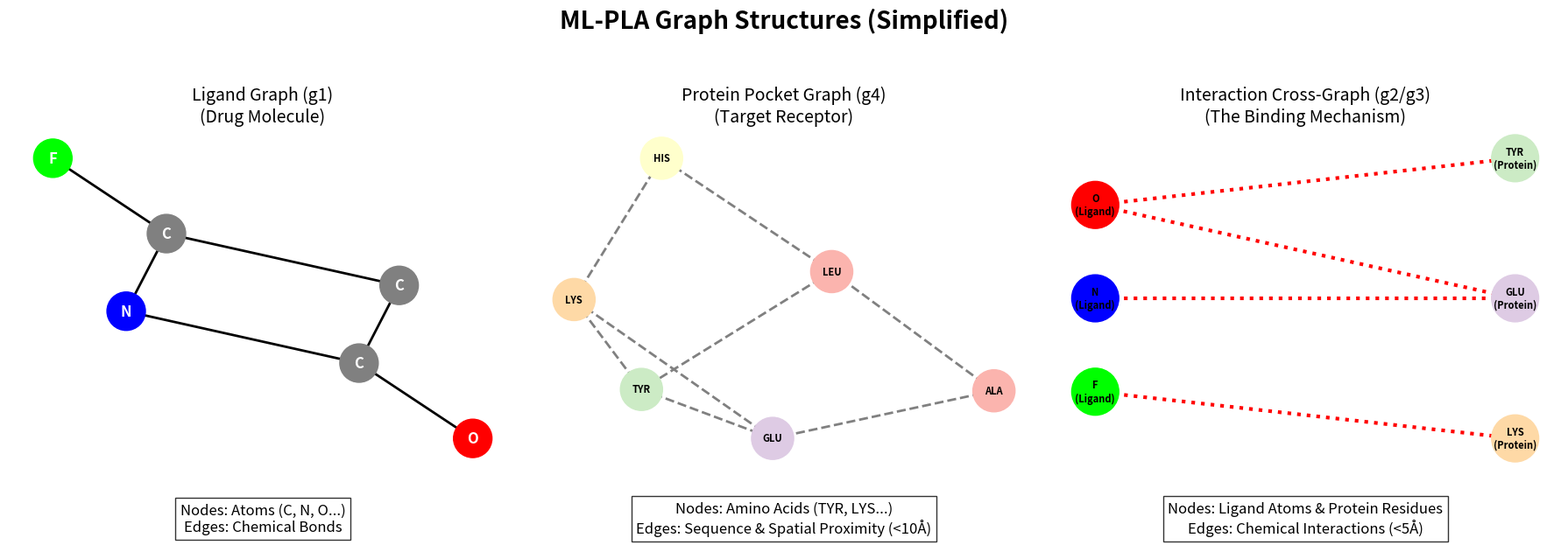

This figure's Python source:
import networkx as nx
import matplotlib.pyplot as plt
import numpy as np

# Set up the figure with 3 subplots
fig, axes = plt.subplots(1, 3, figsize=(18, 6))
fig.suptitle('ML-PLA Graph Structures (Simplified)', fontsize=20, fontweight='bold', y=1.05)

# ------------------------------------------------------------------
# 1. Ligand Graph (g1) - A small molecule graph
# ------------------------------------------------------------------
ax = axes[0]
ax.set_title('Ligand Graph (g1)\n(Drug Molecule)', fontsize=14)

G_ligand = nx.Graph()
# Atoms
G_ligand.add_node(1, type='C', color='#808080')
G_ligand.add_node(2, type='C', color='#808080')
G_ligand.add_node(3, type='O', color='#ff0000')
G_ligand.add_node(4, type='N', color='#0000ff')
G_ligand.add_node(5, type='C', color='#808080')
G_ligand.add_node(6, type='F', color='#00ff00')

# Bonds
G_ligand.add_edges_from([(1,2), (2,3), (2,4), (4,5), (5,6), (5,1)])

pos_ligand = nx.spring_layout(G_ligand, seed=42)
colors_ligand = [nx.get_node_attributes(G_ligand, 'color')[n] for n in G_ligand.nodes()]
labels_ligand = nx.get_node_attributes(G_ligand, 'type')

nx.draw(G_ligand, pos_ligand, ax=ax, with_labels=True, labels=labels_ligand, 
        node_color=colors_ligand, node_size=1000, font_color='white', font_weight='bold', edge_color='black', width=2)
ax.text(0.5, -0.15, 'Nodes: Atoms (C, N, O...)\nEdges: Chemical Bonds', 
        ha='center', va='center', transform=ax.transAxes, fontsize=12, bbox=dict(facecolor='white', alpha=0.8, edgecolor='black'))


# ------------------------------------------------------------------
# 2. Protein Microenvironment Graph (residue / g4)
# ------------------------------------------------------------------
ax = axes[1]
ax.set_title('Protein Pocket Graph (g4)\n(Target Receptor)', fontsize=14)

G_protein = nx.Graph()
# Residues
G_protein.add_node(1, type='ALA', color='#fbb4ae')
G_protein.add_node(2, type='LEU', color='#fbb4ae')
G_protein.add_node(3, type='TYR', color='#ccebc5')
G_protein.add_node(4, type='GLU', color='#decbe4')
G_protein.add_node(5, type='LYS', color='#fed9a6')
G_protein.add_node(6, type='HIS', color='#ffffcc')

# Sequence and Spatial KNN Edges
G_protein.add_edges_from([(1,2), (2,3), (3,4), (4,5), (5,6)]) # sequence
G_protein.add_edges_from([(1,4), (2,6), (3,5)]) # Spatial proximity edges (KNN/Distance)

pos_protein = nx.spring_layout(G_protein, seed=10)
colors_protein = [nx.get_node_attributes(G_protein, 'color')[n] for n in G_protein.nodes()]
labels_protein = nx.get_node_attributes(G_protein, 'type')

nx.draw(G_protein, pos_protein, ax=ax, with_labels=True, labels=labels_protein, 
        node_color=colors_protein, node_size=1200, font_color='black', font_weight='bold', font_size=8, edge_color='gray', width=2, style='dashed')
ax.text(0.5, -0.15, 'Nodes: Amino Acids (TYR, LYS...)\nEdges: Sequence & Spatial Proximity (<10Å)', 
        ha='center', va='center', transform=ax.transAxes, fontsize=12, bbox=dict(facecolor='white', alpha=0.8, edgecolor='black'))

# ------------------------------------------------------------------
# 3. Protein-Ligand Interaction Graph (g2/g3)
# ------------------------------------------------------------------
ax = axes[2]
ax.set_title('Interaction Cross-Graph (g2/g3)\n(The Binding Mechanism)', fontsize=14)

G_interact = nx.Graph()

# Add Ligand Nodes (Left Side)
G_interact.add_node('L_O', pos=(0, 2), color='#ff0000', label='O\n(Ligand)')
G_interact.add_node('L_N', pos=(0, 1), color='#0000ff', label='N\n(Ligand)')
G_interact.add_node('L_F', pos=(0, 0), color='#00ff00', label='F\n(Ligand)')

# Add Protein Nodes (Right Side)
G_interact.add_node('P_TYR', pos=(1, 2.5), color='#ccebc5', label='TYR\n(Protein)')
G_interact.add_node('P_GLU', pos=(1, 1), color='#decbe4', label='GLU\n(Protein)')
G_interact.add_node('P_LYS', pos=(1, -0.5), color='#fed9a6', label='LYS\n(Protein)')

# Connect Non-covalent Interactions (e.g., Hydrogen bonds, Van der Waals)
G_interact.add_edges_from([('L_O', 'P_TYR'), ('L_N', 'P_GLU'), ('L_F', 'P_LYS'), ('L_O', 'P_GLU')])

pos_interact = nx.get_node_attributes(G_interact, 'pos')
colors_interact = [nx.get_node_attributes(G_interact, 'color')[n] for n in G_interact.nodes()]
labels_interact = nx.get_node_attributes(G_interact, 'label')

nx.draw(G_interact, pos_interact, ax=ax, with_labels=True, labels=labels_interact, 
        node_color=colors_interact, node_size=1500, font_color='black', font_weight='bold', font_size=8, edge_color='red', width=3, style='dotted')
ax.text(0.5, -0.15, 'Nodes: Ligand Atoms & Protein Residues\nEdges: Chemical Interactions (<5Å)', 
        ha='center', va='center', transform=ax.transAxes, fontsize=12, bbox=dict(facecolor='white', alpha=0.8, edgecolor='black'))


plt.tight_layout()
plt.savefig('graph_examples.png', dpi=300, bbox_inches='tight')
print("Successfully generated graph_examples.png")
